Run: headless pygame with SDL's dummy video driver; simulated clock (each Clock.tick advances the game by its frame time, no real sleeping); random seed 0; keys injected as events and as key.get_pressed() state; no mouse input.
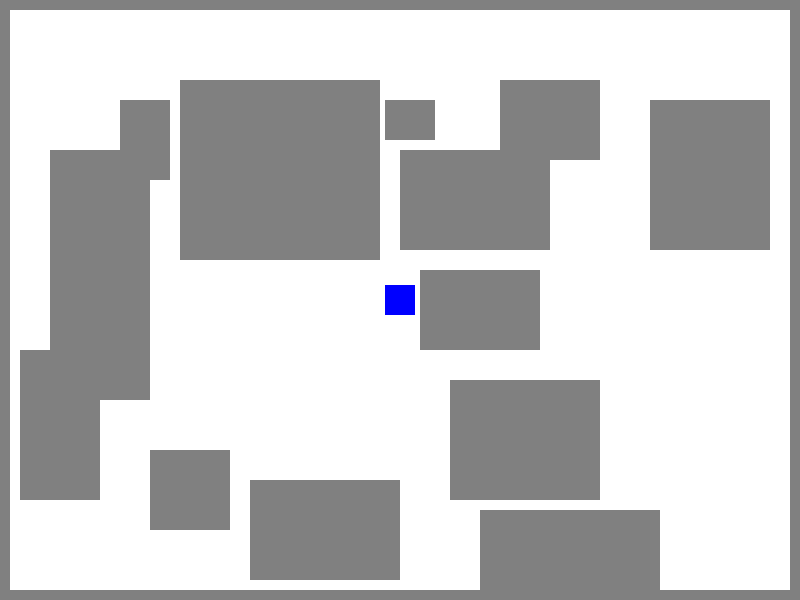
Frame 1 of 4 · flips 1–60 · no input
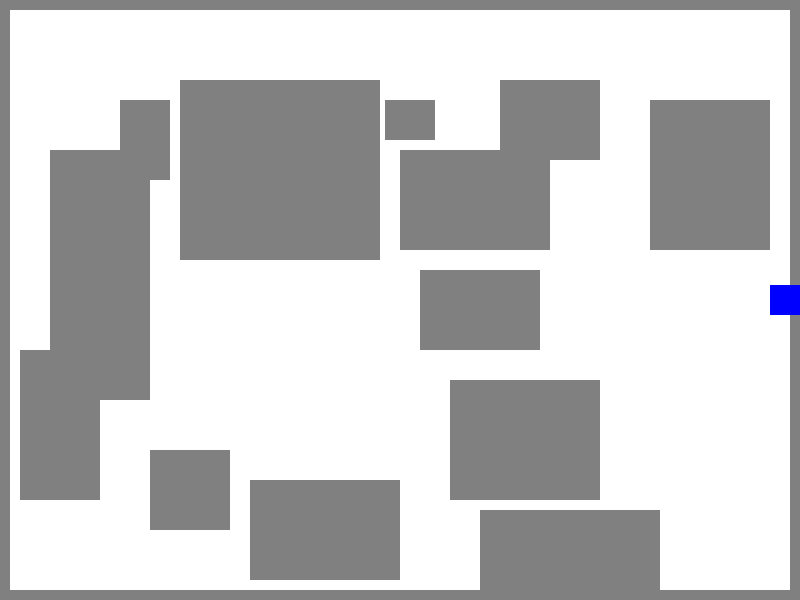
Frame 2 of 4 · flips 61–180 · tapped SPACE, RETURN · held RIGHT (→), D
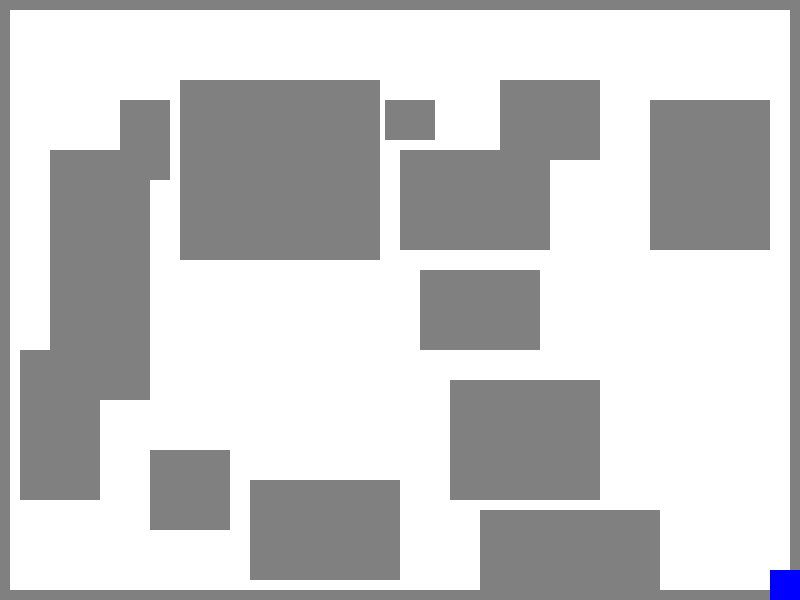
Frame 3 of 4 · flips 181–300 · held DOWN (↓), S
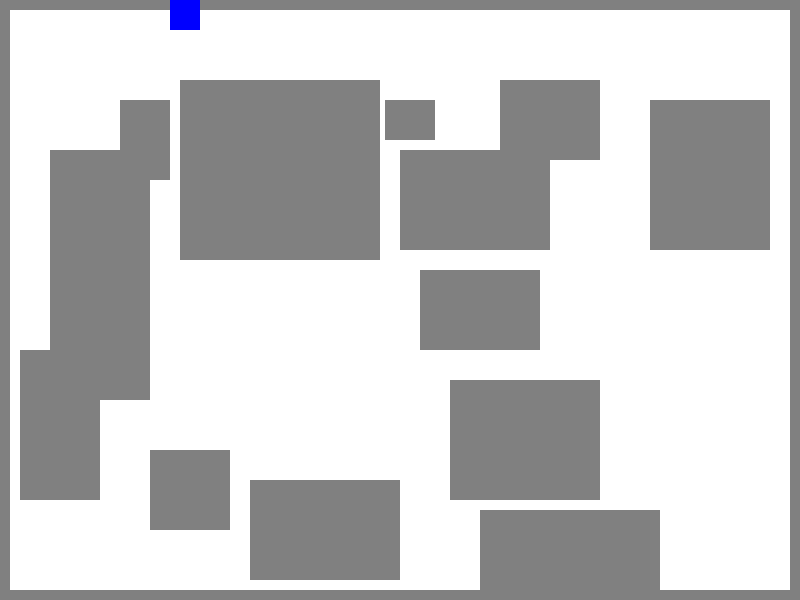
Frame 4 of 4 · flips 301–420 · held LEFT (←), A, UP (↑), W

The pygame program that drew these frames:

import pygame
import sys
import math # Needed for joystick deadzone calculation

# --- Constants ---
SCREEN_WIDTH = 800
SCREEN_HEIGHT = 600
PLAYER_SIZE = 30
PLAYER_SPEED = 5
JOYSTICK_DEADZONE = 0.4 # Threshold below which joystick motion is ignored

# --- Colors ---
WHITE = (255, 255, 255)
BLACK = (0, 0, 0)
RED = (255, 0, 0)
BLUE = (0, 0, 255) # Player color
GREY = (128, 128, 128) # Wall color

# --- Wall Class ---
class Wall(pygame.sprite.Sprite):
    """ Represents an obstacle/wall on the map """
    def __init__(self, x, y, width, height):
        super().__init__() # Call the parent class (Sprite) constructor

        # Create the wall's visual representation (a grey rectangle)
        self.image = pygame.Surface([width, height])
        self.image.fill(GREY)

        # Get the rectangle that defines the sprite's boundaries and position
        self.rect = self.image.get_rect()
        self.rect.x = x
        self.rect.y = y

# --- Player Class ---
class Player(pygame.sprite.Sprite):
    """ Represents the player character """
    def __init__(self):
        super().__init__() # Call the parent class (Sprite) constructor

        # Create the player's visual representation (a blue square for now)
        self.image = pygame.Surface([PLAYER_SIZE, PLAYER_SIZE])
        self.image.fill(BLUE)

        # Get the rectangle that defines the sprite's boundaries and position
        self.rect = self.image.get_rect()

        # Set the initial position (adjust if needed based on map)
        self.rect.centerx = SCREEN_WIDTH // 2
        self.rect.centery = SCREEN_HEIGHT // 2

        # Store movement vectors (how much to change x and y each frame)
        self.change_x = 0
        self.change_y = 0

        # List of sprites we can bump against
        self.wall_list = None # Will be set later

    def update(self):
        """ Update the player's position, handling collisions """

        # --- Horizontal Movement & Collision ---
        # Move left/right first
        self.rect.x += self.change_x

        # Check for collisions after horizontal movement
        # *** UNCOMMENT THIS SECTION TO ENABLE COLLISION ***
        # block_hit_list = pygame.sprite.spritecollide(self, self.wall_list, False)
        # for block in block_hit_list:
        #     # If moving right, snap to the left side of the block hit
        #     if self.change_x > 0:
        #         self.rect.right = block.rect.left
        #     # If moving left, snap to the right side of the block hit
        #     elif self.change_x < 0:
        #         self.rect.left = block.rect.right
        #     # Optional: Stop horizontal movement immediately on hit
        #     # self.stop_x()

        # --- Vertical Movement & Collision ---
        # Move up/down next
        self.rect.y += self.change_y

        # Check for collisions after vertical movement
        # *** UNCOMMENT THIS SECTION TO ENABLE COLLISION ***
        # block_hit_list = pygame.sprite.spritecollide(self, self.wall_list, False)
        # for block in block_hit_list:
        #     # If moving down, snap to the top side of the block hit
        #     if self.change_y > 0:
        #         self.rect.bottom = block.rect.top
        #     # If moving up, snap to the bottom side of the block hit
        #     elif self.change_y < 0:
        #         self.rect.top = block.rect.bottom
        #     # Optional: Stop vertical movement immediately on hit
        #     # self.stop_y()


        # --- Boundary Checking (Screen edges) ---
        if self.rect.right > SCREEN_WIDTH:
            self.rect.right = SCREEN_WIDTH
        if self.rect.left < 0:
            self.rect.left = 0
        if self.rect.bottom > SCREEN_HEIGHT:
            self.rect.bottom = SCREEN_HEIGHT
        if self.rect.top < 0:
            self.rect.top = 0

    # --- Movement Methods (Unchanged) ---
    def go_left(self): self.change_x = -PLAYER_SPEED
    def go_right(self): self.change_x = PLAYER_SPEED
    def go_up(self): self.change_y = -PLAYER_SPEED
    def go_down(self): self.change_y = PLAYER_SPEED
    def stop_x(self): self.change_x = 0
    def stop_y(self): self.change_y = 0

# --- Main Function ---
def main():
    """ Main program function """
    pygame.init() # Initialize all Pygame modules

    # --- Screen Setup ---
    screen = pygame.display.set_mode((SCREEN_WIDTH, SCREEN_HEIGHT))
    pygame.display.set_caption("Campus Navigator Challenge - Aston Map")

    # --- Controller Setup (Unchanged) ---
    joysticks = []
    for i in range(pygame.joystick.get_count()):
        joystick = pygame.joystick.Joystick(i)
        joystick.init()
        joysticks.append(joystick)
        print(f"Detected Joystick {i}: {joystick.get_name()}")
    if not joysticks: print("No joysticks detected. Using keyboard controls.")
    else: print("Joystick detected. Keyboard controls also available.")

    # --- Sprite Management ---
    all_sprites_list = pygame.sprite.Group()
    wall_list = pygame.sprite.Group() # Group specifically for walls

    # --- Create Walls ---
    # Define wall coordinates [x, y, width, height] based on Aston Map PDF
    # *** THESE ARE ESTIMATES - ADJUST AS NEEDED ***
    wall_coords = [
        # Borders (optional, but good practice)
        [0, 0, SCREEN_WIDTH, 10],         # Top border
        [0, SCREEN_HEIGHT - 10, SCREEN_WIDTH, 10], # Bottom border
        [0, 10, 10, SCREEN_HEIGHT - 20],  # Left border
        [SCREEN_WIDTH - 10, 10, 10, SCREEN_HEIGHT - 20], # Right border

        # Main Building Complex (Approx area 1, 2, 3) - Large, slightly left of center
        [180, 80, 200, 180],

        # Aston Business School / Conf Center (5) - Right of Main Building
        [400, 150, 150, 100],

        # Library (6) - South of ABS
        [420, 270, 120, 80],

        # Vision Sciences / Medical / Audiology (9) - South East area
        [450, 380, 150, 120],

        # Woodcock Sports Centre (10) - South East, below Vision Sci
        [480, 510, 180, 80],

        # EBRI (14) - Top Right area
        [500, 80, 100, 80],

        # Engineering Academy (16) - Far Top Right
        [650, 100, 120, 150],

        # Student Union (4) - Between Main Bldg and ABS
        [385, 100, 50, 40],

        # MLK Centre (15) - South West, near bottom road
        [150, 450, 80, 80],

        # Accommodation Blocks (Approx area 18, 19) - West side
        [50, 150, 100, 250],

        # Accommodation Block (Approx area 22) - Far West, near Coleshill St
        [20, 350, 80, 150],

        # Accommodation Blocks (Approx area 20, 21) - South West
        [250, 480, 150, 100],

        # Shops Area (39) - West of Main Building
        [120, 100, 50, 80],

    ]

    # Create Wall objects from coordinates and add to groups
    for coords in wall_coords:
        wall = Wall(coords[0], coords[1], coords[2], coords[3])
        wall_list.add(wall)
        all_sprites_list.add(wall) # Add walls to the main drawing group too

    # --- Create Player Instance ---
    player = Player()
    player.wall_list = wall_list # Give the player a reference to the walls
    all_sprites_list.add(player)

    # --- Game Loop Variables ---
    running = True
    clock = pygame.time.Clock()

    # -------- Main Program Loop -----------
    while running:
        # --- Event Processing (Unchanged) ---
        for event in pygame.event.get():
            if event.type == pygame.QUIT: running = False
            # Joystick Input
            if joysticks:
                if event.type == pygame.JOYAXISMOTION:
                    if event.axis == 0:
                        if math.fabs(event.value) > JOYSTICK_DEADZONE:
                            if event.value < 0: player.go_left()
                            else: player.go_right()
                        else: player.stop_x()
                    elif event.axis == 1:
                        if math.fabs(event.value) > JOYSTICK_DEADZONE:
                            if event.value < 0: player.go_up()
                            else: player.go_down()
                        else: player.stop_y()
                elif event.type == pygame.JOYHATMOTION:
                    hat_x, hat_y = event.value
                    if hat_x == -1: player.go_left()
                    elif hat_x == 1: player.go_right()
                    else:
                         is_analog_x_active = any(math.fabs(j.get_axis(0)) > JOYSTICK_DEADZONE for j in joysticks)
                         if not is_analog_x_active: player.stop_x()
                    if hat_y == 1: player.go_up()
                    elif hat_y == -1: player.go_down()
                    else:
                         is_analog_y_active = any(math.fabs(j.get_axis(1)) > JOYSTICK_DEADZONE for j in joysticks)
                         if not is_analog_y_active: player.stop_y()
            # Keyboard Input
            if event.type == pygame.KEYDOWN:
                if event.key == pygame.K_LEFT: player.go_left()
                elif event.key == pygame.K_RIGHT: player.go_right()
                elif event.key == pygame.K_UP: player.go_up()
                elif event.key == pygame.K_DOWN: player.go_down()
                elif event.key == pygame.K_ESCAPE: running = False
            elif event.type == pygame.KEYUP:
                if event.key == pygame.K_LEFT and player.change_x < 0: player.stop_x()
                elif event.key == pygame.K_RIGHT and player.change_x > 0: player.stop_x()
                elif event.key == pygame.K_UP and player.change_y < 0: player.stop_y()
                elif event.key == pygame.K_DOWN and player.change_y > 0: player.stop_y()

        # --- Game Logic ---
        all_sprites_list.update() # Calls update() on player and walls

        # --- Drawing Code ---
        screen.fill(WHITE) # Draw the background
        all_sprites_list.draw(screen) # Draw player and walls

        # --- Update Screen ---
        pygame.display.flip()

        # --- Limit frames per second ---
        clock.tick(60)

    # Close the window and quit.
    pygame.quit()
    sys.exit()

if __name__ == "__main__":
    main()
